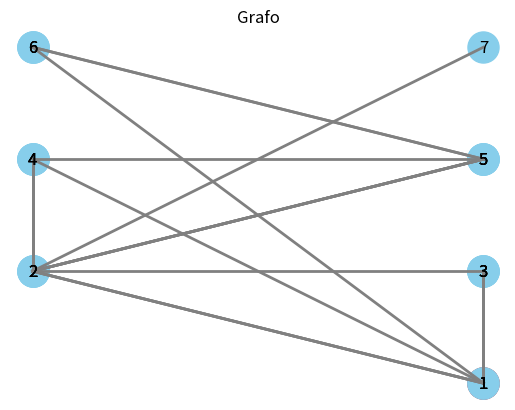

The script that saved this image:
import matplotlib.pyplot as plt

class Grafo:
    def __init__(self, vertices, arestas):
        self.vertices = vertices
        self.arestas = arestas
        self.adjacencias = {v: [] for v in vertices}

        for aresta in arestas:
            v1, v2 = aresta
            self.adjacencias[v1].append(v2)
            self.adjacencias[v2].append(v1)

    def distancia_entre_vertices(self, vi, vj):
        # Verificar se os vértices são válidos
        if vi not in self.vertices or vj not in self.vertices:
            raise ValueError("Vértices inválidos")

        # Implementar busca em largura (BFS) para calcular a distância
        visitados = set()
        fila = [(vi, 0)]  # A tupla (vértice, distância) será usada na fila
        visitados.add(vi)

        while fila:
            vertice_atual, distancia_atual = fila.pop(0)

            if vertice_atual == vj:
                return distancia_atual

            for vizinho in self.adjacencias[vertice_atual]:
                if vizinho not in visitados:
                    fila.append((vizinho, distancia_atual + 1))
                    visitados.add(vizinho)

        # Se os vértices não estão conectados, retorna -1 ou algum valor indicando distância infinita
        return -1

    def excentricidade_vertice(self, vi):
        # Verificar se o vértice é válido
        if vi not in self.vertices:
            raise ValueError("Vértice inválido")

        # Calcular a distância entre o vértice vi e todos os outros vértices
        distancias = [self.distancia_entre_vertices(vi, vj) for vj in self.vertices]

        # A excentricidade é a maior distância calculada
        return max(distancias)

    def encontrar_centro_arvore(self):
        # Inicializar variáveis para armazenar os centros
        centros = []
        menor_excentricidade = float('inf')

        # Iterar sobre todos os vértices para calcular as excentricidades
        for vi in self.vertices:
            excentricidade_vi = self.excentricidade_vertice(vi)

            # Se a excentricidade for menor ou igual, adicionar ao conjunto de centros
            if excentricidade_vi < menor_excentricidade:
                centros = [vi]
                menor_excentricidade = excentricidade_vi
            elif excentricidade_vi == menor_excentricidade:
                centros.append(vi)

        return centros

# Plotar o grafo
def plotar_grafo(grafo):
    G = {v: [] for v in grafo.vertices}
    for aresta in grafo.arestas:
        v1, v2 = aresta
        G[v1].append(v2)
        G[v2].append(v1)

    pos = {v: (v % 2, v // 2) for v in grafo.vertices}  # Layout básico para este exemplo
    for v in grafo.vertices:
        plt.scatter(*pos[v], color='skyblue', s=500)
        plt.text(pos[v][0], pos[v][1], str(v), fontsize=12, ha='center', va='center')

    for aresta in grafo.arestas:
        v1, v2 = aresta
        plt.plot([pos[v1][0], pos[v2][0]], [pos[v1][1], pos[v2][1]], color='gray', linestyle='-', linewidth=2)

    plt.title("Grafo")
    plt.axis('off')
    plt.show()

# Plotar o grafo com destaque na excentricidade
def plotar_grafo_com_excentricidade(grafo, vi):
    G = {v: [] for v in grafo.vertices}
    for aresta in grafo.arestas:
        v1, v2 = aresta
        G[v1].append(v2)
        G[v2].append(v1)

    pos = {v: (v % 2, v // 2) for v in grafo.vertices}
    excentricidade_vi = grafo.excentricidade_vertice(vi)

    for v in grafo.vertices:
        cor = 'skyblue' if v != vi else 'red'  # Destaque na excentricidade
        plt.scatter(*pos[v], color=cor, s=500)
        plt.text(pos[v][0], pos[v][1], str(v), fontsize=12, ha='center', va='center')

    for aresta in grafo.arestas:
        v1, v2 = aresta
        plt.plot([pos[v1][0], pos[v2][0]], [pos[v1][1], pos[v2][1]], color='gray', linestyle='-', linewidth=2)

    plt.title(f"Grafo com destaque na excentricidade de {vi}")
    plt.axis('off')
    plt.show()

############ Exercício A
V1 = [1, 2, 3, 4, 5]
E1 = [(1, 2), (1, 3), (2, 4), (2, 5)]

grafo1 = Grafo(V1, E1)

# Calcular a distância entre dois vértices (por exemplo, entre 1 e 4)
vi = 1
vj = 4
distancia = grafo1.distancia_entre_vertices(vi, vj)
print(f"A distância entre os vértices {vi} e {vj} é {distancia}.")

# Chamar a função de plotagem
plotar_grafo(grafo1)

############## Exercício B
V2 = [1, 2, 3, 4, 5, 6]
E2 = [(1, 2), (1, 3), (2, 4), (2, 5), (5, 6)]

grafo2 = Grafo(V2, E2)

# Calcular e imprimir a excentricidade de um vértice (por exemplo, vértice 1)
vi = 1
excentricidade = grafo2.excentricidade_vertice(vi)
print(f"A excentricidade do vértice {vi} é {excentricidade}.")

# Chamar a função de plotagem com destaque na excentricidade
plotar_grafo_com_excentricidade(grafo2, vi)

############## Exercício C

# Encontrar e imprimir o centro da árvore
centros = grafo2.encontrar_centro_arvore()
plotar_grafo(grafo2)
print(f"Centro da árvore: {centros}")

# G2
V2 = [1, 2, 3, 4, 5, 6, 7]
E2 = [(1, 4), (1, 6), (2, 7), (2, 5), (2, 3), (4, 5)]
grafo2 = Grafo(V2, E2)

centros = grafo2.encontrar_centro_arvore()
plotar_grafo(grafo2)
print(f"Centro da árvore: {centros}")
